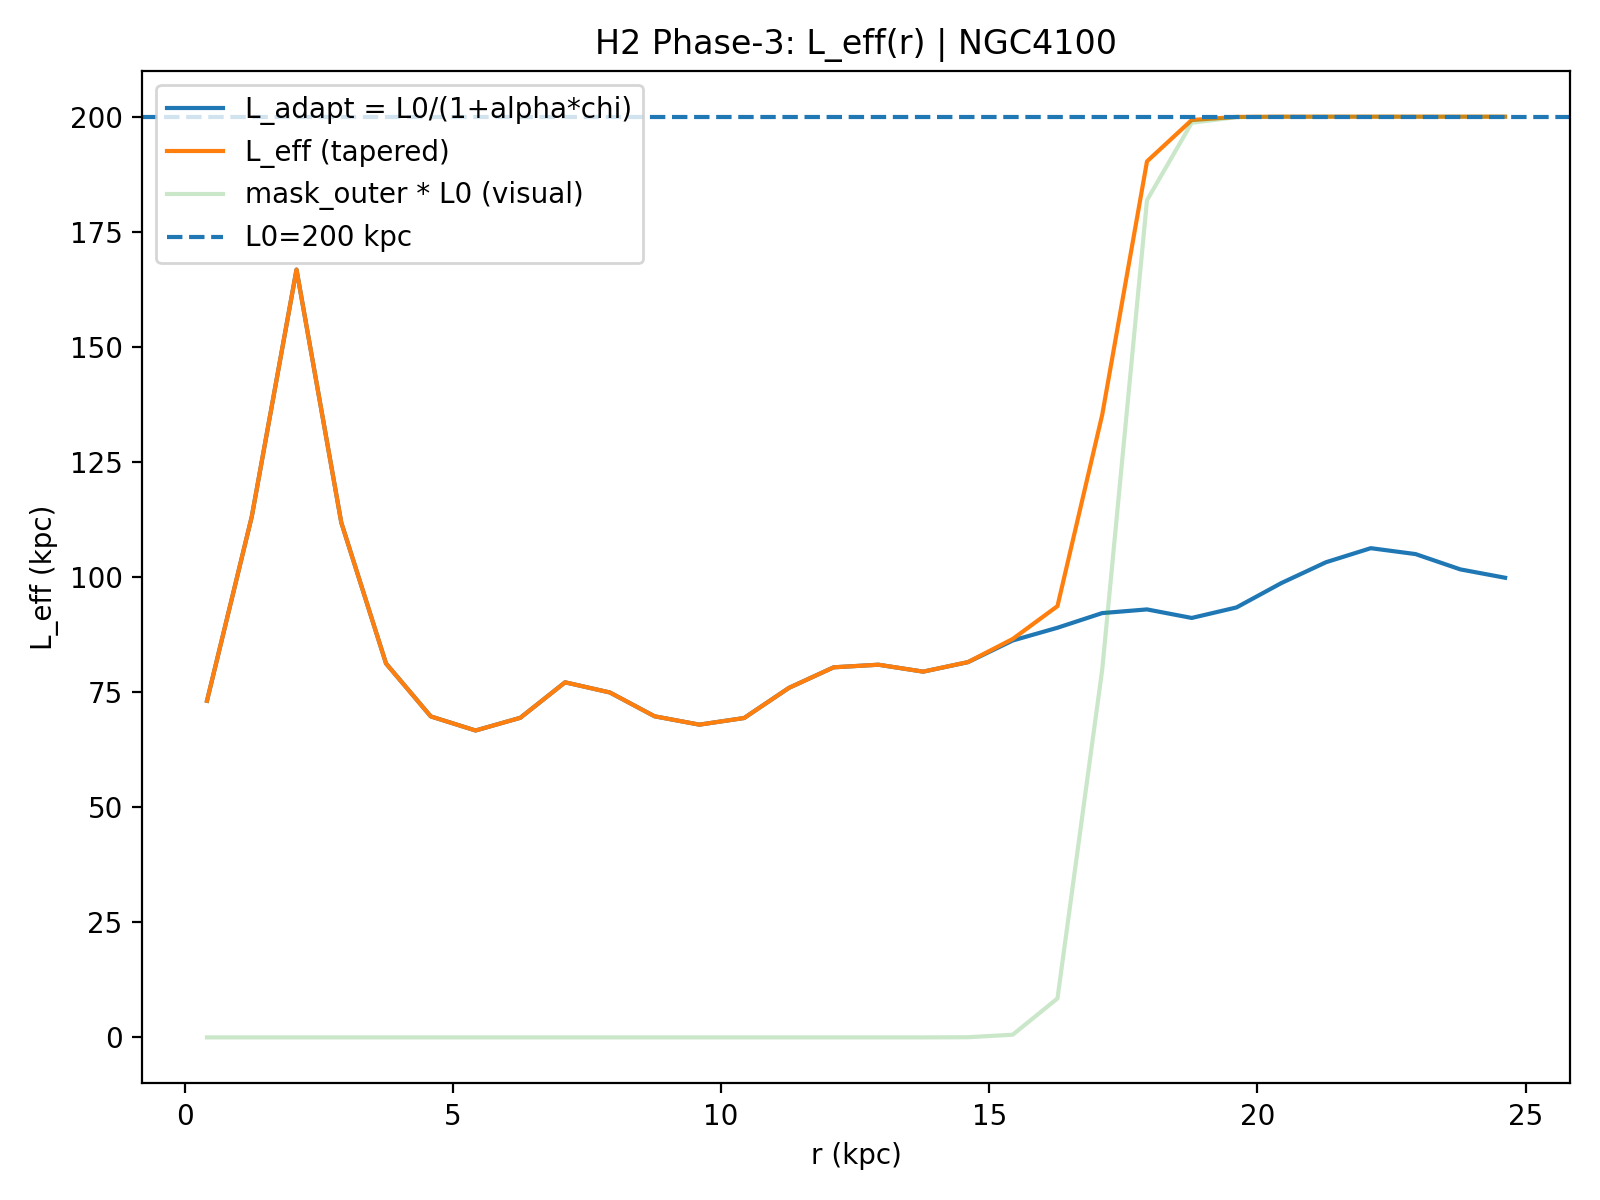

Source data for this figure (header and first rows):
R_kpc, r_frac, chi_raw, chi_smooth, chi_used, mask_outer, L_adapt_kpc, L_eff_kpc, galaxy, L0_kpc, alpha, sigma_idx, taper_on, taper_r0, taper_k, mu, kernel, Rd_star_kpc
0.4173, 0.01695, 0.3829, 0.312, 0.3829, 1.8551663701280878e-24, 73.12, 73.12, NGC4100, 200.0, 2.0, 1.0, 1, 0.7, 80.0, 10.0, ananta-hybrid, 2.15
1.252, 0.05085, 0.1695, 0.2042, 0.1695, 2.793384031311666e-23, 113.1, 113.1, NGC4100, 200.0, 2.0, 1.0, 1, 0.7, 80.0, 10.0, ananta-hybrid, 2.15
2.086, 0.08475, 0.04394, 0.1424, 0.04394, 4.20608627774617e-22, 166.8, 166.8, NGC4100, 200.0, 2.0, 1.0, 1, 0.7, 80.0, 10.0, ananta-hybrid, 2.15
2.921, 0.1186, 0.1739, 0.1933, 0.1739, 6.333241431847864e-21, 111.8, 111.8, NGC4100, 200.0, 2.0, 1.0, 1, 0.7, 80.0, 10.0, ananta-hybrid, 2.15
3.755, 0.1525, 0.3227, 0.2995, 0.3227, 9.536161008137631e-20, 81.22, 81.22, NGC4100, 200.0, 2.0, 1.0, 1, 0.7, 80.0, 10.0, ananta-hybrid, 2.15
4.59, 0.1864, 0.4123, 0.383, 0.4123, 1.435890897365802e-18, 69.73, 69.73, NGC4100, 200.0, 2.0, 1.0, 1, 0.7, 80.0, 10.0, ananta-hybrid, 2.15
5.424, 0.2203, 0.4413, 0.4151, 0.4413, 2.162069479275247e-17, 66.67, 66.67, NGC4100, 200.0, 2.0, 1.0, 1, 0.7, 80.0, 10.0, ananta-hybrid, 2.15
6.259, 0.2542, 0.415, 0.4029, 0.415, 3.2554910371713053e-16, 69.43, 69.43, NGC4100, 200.0, 2.0, 1.0, 1, 0.7, 80.0, 10.0, ananta-hybrid, 2.15
7.094, 0.2881, 0.3515, 0.3797, 0.3515, 4.9019029401431196e-15, 77.14, 77.14, NGC4100, 200.0, 2.0, 1.0, 1, 0.7, 80.0, 10.0, ananta-hybrid, 2.15
7.928, 0.322, 0.3684, 0.3812, 0.3684, 7.380938142685286e-14, 74.93, 74.93, NGC4100, 200.0, 2.0, 1.0, 1, 0.7, 80.0, 10.0, ananta-hybrid, 2.15
8.763, 0.3559, 0.4121, 0.4023, 0.4121, 1.1113728150221914e-12, 69.75, 69.75, NGC4100, 200.0, 2.0, 1.0, 1, 0.7, 80.0, 10.0, ananta-hybrid, 2.15
9.597, 0.3898, 0.4289, 0.4138, 0.4289, 1.673431628981217e-11, 67.94, 67.94, NGC4100, 200.0, 2.0, 1.0, 1, 0.7, 80.0, 10.0, ananta-hybrid, 2.15
10.43, 0.4237, 0.4155, 0.3999, 0.4155, 2.5197425907919414e-10, 69.38, 69.38, NGC4100, 200.0, 2.0, 1.0, 1, 0.7, 80.0, 10.0, ananta-hybrid, 2.15
11.27, 0.4576, 0.3607, 0.3679, 0.3607, 3.794049853567142e-09, 75.92, 75.92, NGC4100, 200.0, 2.0, 1.0, 1, 0.7, 80.0, 10.0, ananta-hybrid, 2.15
12.1, 0.4915, 0.3283, 0.3407, 0.3283, 5.712828856840191e-08, 80.39, 80.39, NGC4100, 200.0, 2.0, 1.0, 1, 0.7, 80.0, 10.0, ananta-hybrid, 2.15
12.94, 0.5254, 0.3245, 0.3299, 0.3245, 8.601966025187655e-07, 80.96, 80.96, NGC4100, 200.0, 2.0, 1.0, 1, 0.7, 80.0, 10.0, ananta-hybrid, 2.15
13.77, 0.5593, 0.3348, 0.3261, 0.3348, 1.2952114504433312e-05, 79.45, 79.46, NGC4100, 200.0, 2.0, 1.0, 1, 0.7, 80.0, 10.0, ananta-hybrid, 2.15
14.6, 0.5932, 0.3208, 0.3145, 0.3208, 0.000195, 81.51, 81.53, NGC4100, 200.0, 2.0, 1.0, 1, 0.7, 80.0, 10.0, ananta-hybrid, 2.15
15.44, 0.6271, 0.2912, 0.2951, 0.2912, 0.002928, 86.22, 86.55, NGC4100, 200.0, 2.0, 1.0, 1, 0.7, 80.0, 10.0, ananta-hybrid, 2.15
16.27, 0.661, 0.2753, 0.2765, 0.2753, 0.04234, 88.99, 93.69, NGC4100, 200.0, 2.0, 1.0, 1, 0.7, 80.0, 10.0, ananta-hybrid, 2.15
17.11, 0.6949, 0.2581, 0.2636, 0.2581, 0.3997, 92.18, 135.3, NGC4100, 200.0, 2.0, 1.0, 1, 0.7, 80.0, 10.0, ananta-hybrid, 2.15
17.94, 0.7288, 0.254, 0.2584, 0.254, 0.9093, 92.97, 190.3, NGC4100, 200.0, 2.0, 1.0, 1, 0.7, 80.0, 10.0, ananta-hybrid, 2.15
18.78, 0.7627, 0.2637, 0.256, 0.2637, 0.9934, 91.12, 199.3, NGC4100, 200.0, 2.0, 1.0, 1, 0.7, 80.0, 10.0, ananta-hybrid, 2.15
19.61, 0.7966, 0.2519, 0.2461, 0.2519, 0.9996, 93.4, 200, NGC4100, 200.0, 2.0, 1.0, 1, 0.7, 80.0, 10.0, ananta-hybrid, 2.15
20.45, 0.8305, 0.2266, 0.2282, 0.2266, 1, 98.69, 200, NGC4100, 200.0, 2.0, 1.0, 1, 0.7, 80.0, 10.0, ananta-hybrid, 2.15
21.28, 0.8644, 0.2069, 0.211, 0.2069, 1, 103.2, 200, NGC4100, 200.0, 2.0, 1.0, 1, 0.7, 80.0, 10.0, ananta-hybrid, 2.15
22.12, 0.8983, 0.1946, 0.2019, 0.1946, 1, 106.3, 200, NGC4100, 200.0, 2.0, 1.0, 1, 0.7, 80.0, 10.0, ananta-hybrid, 2.15
22.95, 0.9322, 0.1997, 0.2036, 0.1997, 1, 105, 200, NGC4100, 200.0, 2.0, 1.0, 1, 0.7, 80.0, 10.0, ananta-hybrid, 2.15
23.78, 0.9661, 0.2134, 0.2115, 0.2134, 1, 101.7, 200, NGC4100, 200.0, 2.0, 1.0, 1, 0.7, 80.0, 10.0, ananta-hybrid, 2.15
24.62, 1.0, 0.2213, 0.2181, 0.2213, 1, 99.85, 200, NGC4100, 200.0, 2.0, 1.0, 1, 0.7, 80.0, 10.0, ananta-hybrid, 2.15
